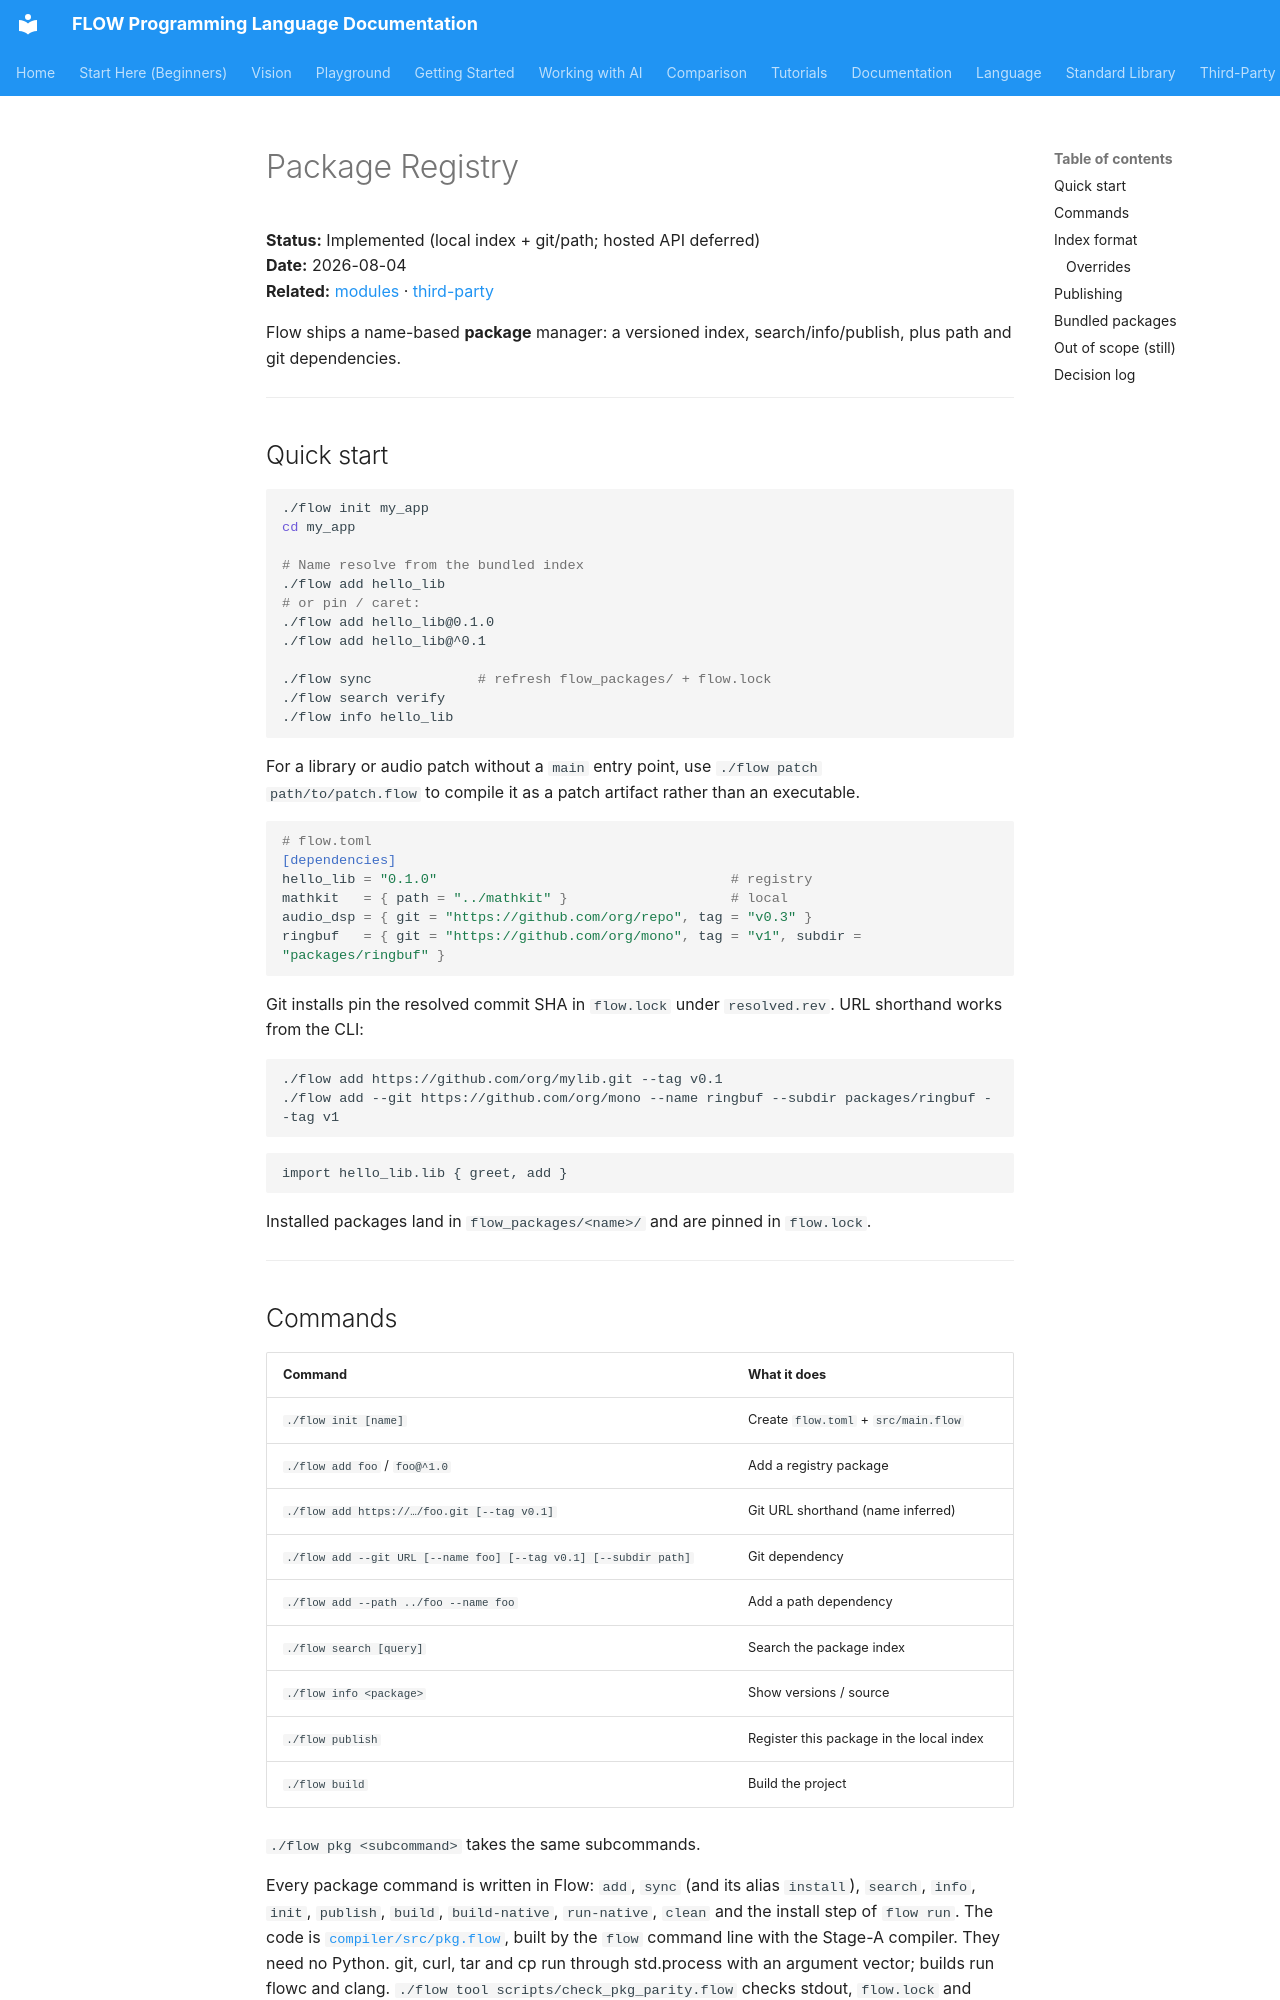

repository: flooooooooooow/flow · page: project/package-registry/index.html · generator: mkdocs

# Package Registry

**Status:** Implemented (local index + git/path; hosted API deferred)  
**Date:** 2026-08-04  
**Related:** [modules](../language/modules.md) · [third-party](../third-party/README.md)

Flow ships a name-based **package** manager: a versioned index, search/info/publish,
plus path and git dependencies.

---

## Quick start

```bash
./flow init my_app
cd my_app

# Name resolve from the bundled index
./flow add hello_lib
# or pin / caret:
./flow add hello_lib@0.1.0
./flow add hello_lib@^0.1

./flow sync             # refresh flow_packages/ + flow.lock
./flow search verify
./flow info hello_lib
```

For a library or audio patch without a `main` entry point, use `./flow patch
path/to/patch.flow` to compile it as a patch artifact rather than an executable.

```toml
# flow.toml
[dependencies]
hello_lib = "0.1.0"                                    # registry
mathkit   = { path = "../mathkit" }                    # local
audio_dsp = { git = "https://github.com/org/repo", tag = "v0.3" }
ringbuf   = { git = "https://github.com/org/mono", tag = "v1", subdir = "packages/ringbuf" }
```

Git installs pin the resolved commit SHA in `flow.lock` under `resolved.rev`.
URL shorthand works from the CLI:

```bash
./flow add https://github.com/org/mylib.git --tag v0.1
./flow add --git https://github.com/org/mono --name ringbuf --subdir packages/ringbuf --tag v1
```

```flow-pseudocode
import hello_lib.lib { greet, add }
```

Installed packages land in `flow_packages/<name>/` and are pinned in `flow.lock`.

---
